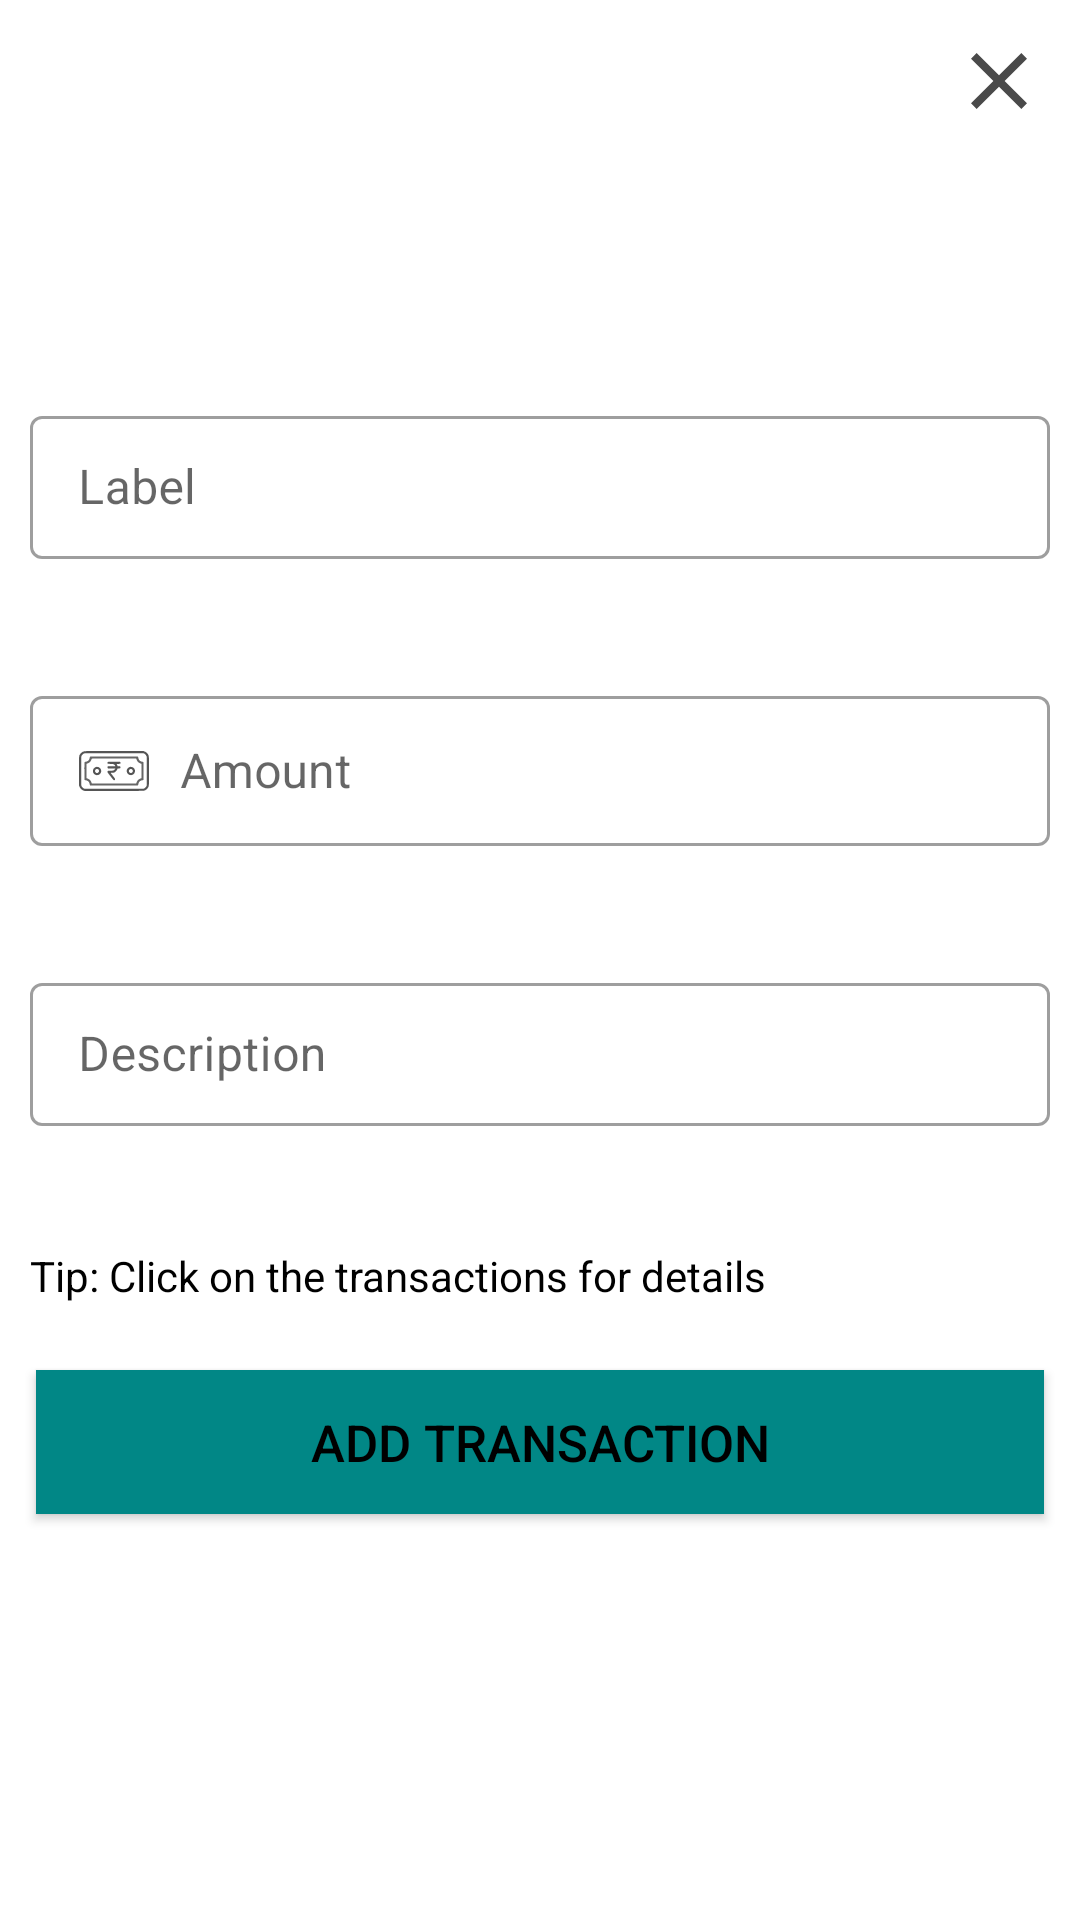

Android layout source for this screen:
<!-- AndroidManifest.xml: application theme Theme.BudgetTracker -->
<!-- res/layout/activity_add_transaction.xml -->
<?xml version="1.0" encoding="utf-8"?>
<androidx.constraintlayout.widget.ConstraintLayout xmlns:android="http://schemas.android.com/apk/res/android"
    xmlns:app="http://schemas.android.com/apk/res-auto"
    xmlns:tools="http://schemas.android.com/tools"
    android:layout_width="match_parent"
    android:layout_height="match_parent"
    android:id="@+id/constraintLayout"
    tools:context=".activity.AddTransactionActivity">

    <ImageButton
        android:id="@+id/closebutton"
        android:layout_width="34dp"
        android:layout_height="34dp"
        app:layout_constraintEnd_toEndOf="parent"
        android:layout_margin="10dp"
        android:src="@drawable/ic_close_button_ripple"
        android:background="@color/white"
        app:layout_constraintTop_toTopOf="parent" />

    <LinearLayout
        android:id="@+id/lladdtransactions"
        android:layout_width="match_parent"
        android:layout_height="wrap_content"
        android:orientation="vertical"
        app:layout_constraintBottom_toBottomOf="parent"
        app:layout_constraintEnd_toEndOf="parent"
        app:layout_constraintStart_toStartOf="parent"
        app:layout_constraintTop_toTopOf="parent">
        <com.google.android.material.textfield.TextInputLayout
            android:id="@+id/labellayout"
            android:layout_width="match_parent"
            android:layout_height="wrap_content"
            style="@style/Widget.MaterialComponents.TextInputLayout.OutlinedBox.Dense"
            android:layout_margin="10dp"
            android:hint="Label"
            app:errorEnabled="true">

            <com.google.android.material.textfield.TextInputEditText
                android:id="@+id/labelinput"
                android:layout_width="match_parent"
                android:layout_height="wrap_content"
                android:inputType="text"
                android:maxLines="1"
                android:drawableStart="@drawable/label_selector"
                android:drawablePadding="10dp"/>
        </com.google.android.material.textfield.TextInputLayout>
        <com.google.android.material.textfield.TextInputLayout
            android:id="@+id/amountlayout"
            android:layout_width="match_parent"
            android:layout_height="wrap_content"
            style="@style/Widget.MaterialComponents.TextInputLayout.OutlinedBox.Dense"
            android:layout_margin="10dp"
            android:hint="Amount"
            app:errorEnabled="true">

            <com.google.android.material.textfield.TextInputEditText
                android:id="@+id/amountinput"
                android:layout_width="match_parent"
                android:layout_height="wrap_content"
                android:inputType="numberSigned|numberDecimal"
                android:drawableStart="@drawable/rupee_selector"
                android:maxLines="1"
                android:drawablePadding="10dp"/>
        </com.google.android.material.textfield.TextInputLayout>
        <com.google.android.material.textfield.TextInputLayout
            android:id="@+id/descriptionlayout"
            android:layout_width="match_parent"
            android:layout_height="wrap_content"
            style="@style/Widget.MaterialComponents.TextInputLayout.OutlinedBox.Dense"
            android:layout_margin="10dp"
            android:hint="Description"
            app:errorEnabled="true">

            <com.google.android.material.textfield.TextInputEditText
                android:id="@+id/descriptioninput"
                android:layout_width="match_parent"
                android:layout_height="wrap_content"
                android:inputType="text"
                android:maxLines="1"

                android:drawableStart="@drawable/desc_selector"
                android:drawablePadding="10dp"/>
        </com.google.android.material.textfield.TextInputLayout>
        <TextView
            android:id="@+id/txtTip1"
            android:layout_width="wrap_content"
            android:layout_height="wrap_content"
            android:text="Tip: Click on the transactions for details"
            android:layout_margin="10dp"
            android:clickable="true"/>

        <Button
            android:id="@+id/btnaddtransaction"
            android:layout_width="match_parent"
            android:layout_height="wrap_content"
            android:background="@color/teal_700"
            android:text="Add transaction"
            android:textSize="17sp"
            android:layout_margin="12dp"
            android:padding="5dp"
            android:elevation="8dp"
            />



    </LinearLayout>


</androidx.constraintlayout.widget.ConstraintLayout>
<!-- resources referenced by this layout -->
<resources>
  <color name="teal_700">#FF018786</color>
  <color name="white">#FFFFFFFF</color>
  <!-- drawable desc_selector (drawable-mdpi) -->
  <?xml version="1.0" encoding="utf-8"?>
  <selector xmlns:android="http://schemas.android.com/apk/res/android">
  <item android:state_focused="true"
      android:drawable="@drawable/ic_desc_focused" />
      <item android:state_focused="false"
          android:drawable="@drawable/ic_desc"/>
  </selector>
  <!-- drawable ic_close_button_ripple (drawable) -->
  <?xml version="1.0" encoding="utf-8"?>
  <ripple xmlns:android="http://schemas.android.com/apk/res/android"
      android:color="?rippleColor">
      <item android:drawable="@drawable/ic_close">
  
      </item>
  
  </ripple>
  <!-- drawable rupee_selector (drawable-mdpi) -->
  <?xml version="1.0" encoding="utf-8"?>
  <selector xmlns:android="http://schemas.android.com/apk/res/android">
  <item android:state_focused="true"
      android:drawable="@drawable/ic_rupee2_focused"/>
      <item android:state_focused="false"
          android:drawable="@drawable/ic_rupee2"/>
  </selector>
  <style name="Theme.BudgetTracker" parent="Theme.MaterialComponents.Light.NoActionBar">
          
          <item name="colorPrimary">#FF018786</item>
          <item name="colorPrimaryVariant">#01796f</item>
          <item name="colorOnPrimary">@color/white</item>
          
          <item name="colorSecondary">@color/teal_200</item>
          <item name="colorSecondaryVariant">@color/teal_700</item>
          <item name="android:textColor">@color/black</item>
          <item name="colorControlActivated">@color/teal_700</item>
          
          <item name="android:statusBarColor" tools:targetApi="l">?attr/colorPrimaryVariant</item>
          
      </style>
  <!-- drawable ic_close (drawable) -->
  <vector android:height="32dp" android:tint="#4A4A4A"
      android:viewportHeight="24" android:viewportWidth="24"
      android:width="32dp" xmlns:android="http://schemas.android.com/apk/res/android">
      <path android:fillColor="@android:color/white" android:pathData="M19,6.41L17.59,5 12,10.59 6.41,5 5,6.41 10.59,12 5,17.59 6.41,19 12,13.41 17.59,19 19,17.59 13.41,12z"/>
  </vector>
  <!-- drawable ic_rupee2_focused: vector/xml drawable (drawable-mdpi, 4268 chars, omitted) -->
  <!-- drawable ic_rupee2: vector/xml drawable (drawable, 4228 chars, omitted) -->
  <color name="teal_200">#FF03DAC5</color>
  <color name="black">#FF000000</color>
</resources>
